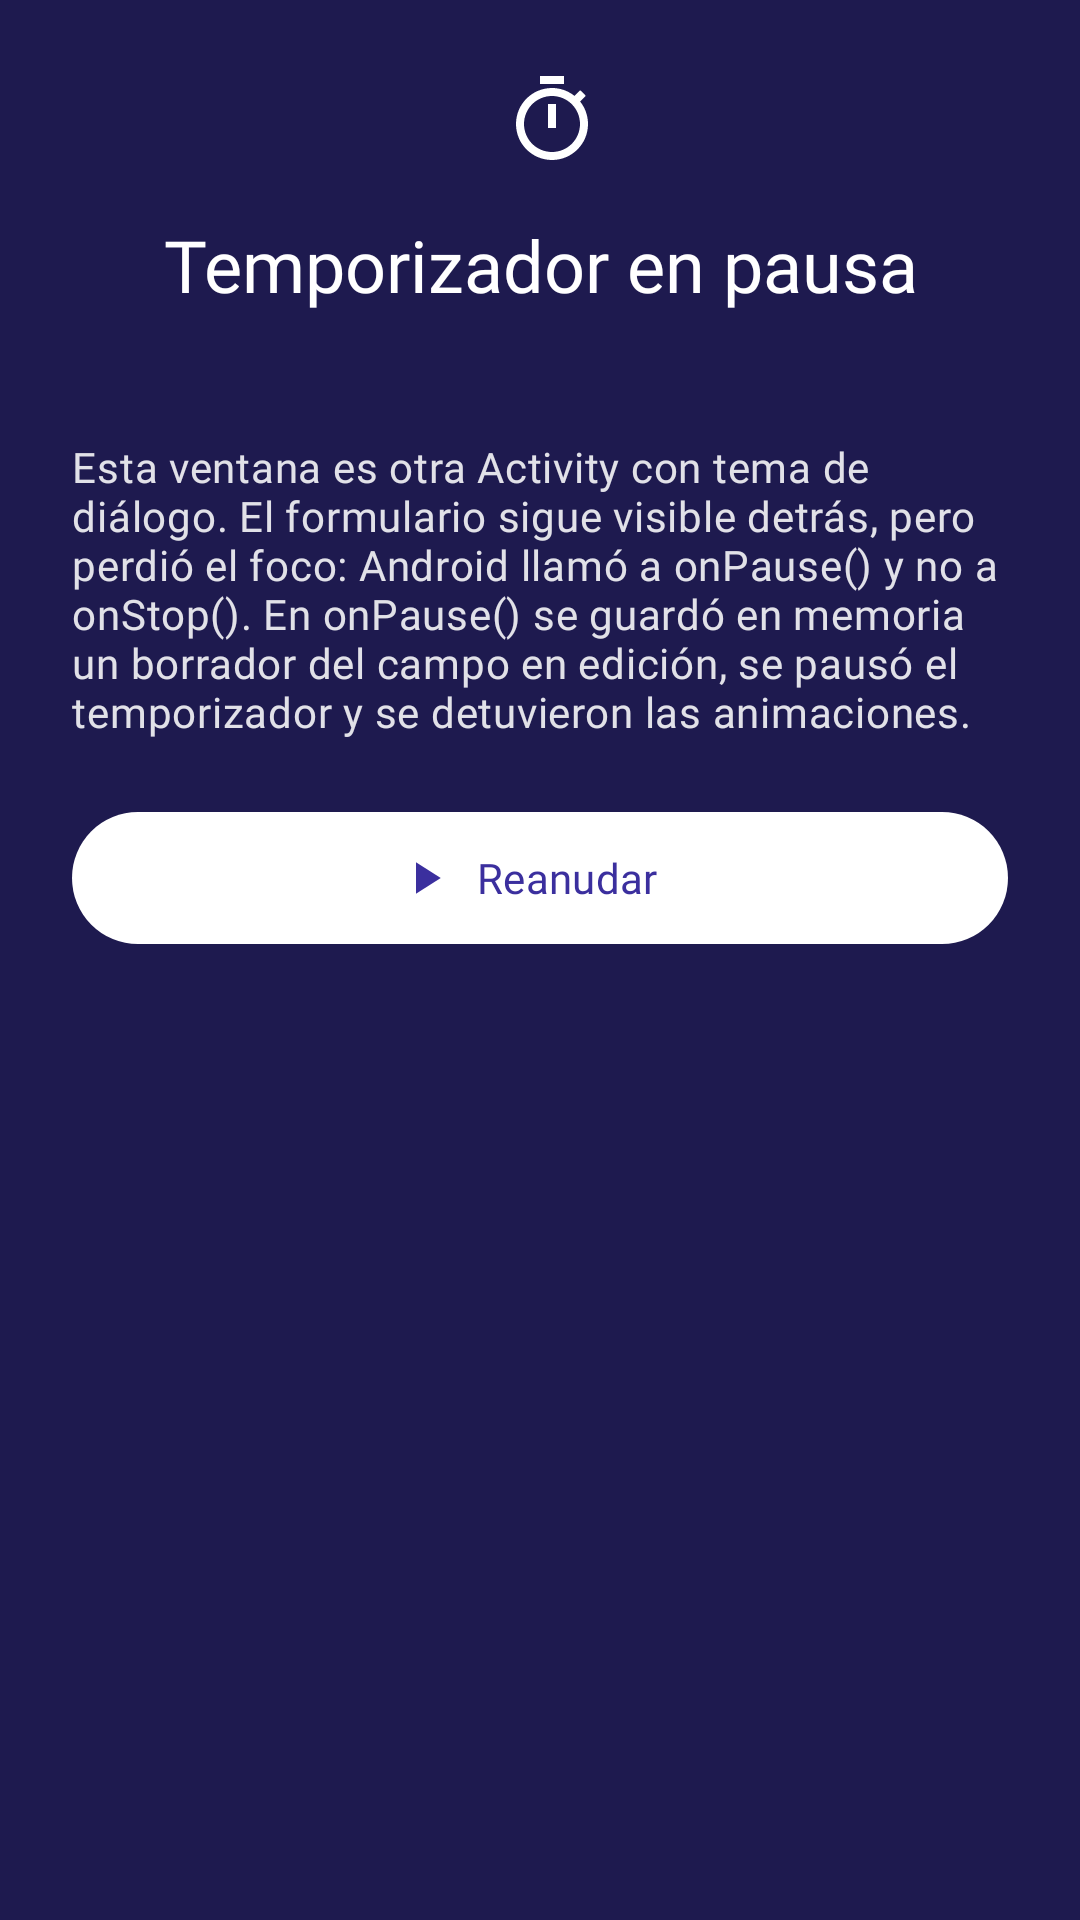

Produce the Android XML layout that renders to this screen, including the resource entries it uses.
<!-- AndroidManifest.xml: application theme Theme.Formulario -->
<!-- res/layout/dialogo_pausa.xml -->
<?xml version="1.0" encoding="utf-8"?>
<LinearLayout xmlns:android="http://schemas.android.com/apk/res/android"
    xmlns:app="http://schemas.android.com/apk/res-auto"
    xmlns:tools="http://schemas.android.com/tools"
    android:layout_width="wrap_content"
    android:layout_height="wrap_content"
    android:minWidth="300dp"
    android:orientation="vertical"
    android:paddingStart="24dp"
    android:paddingTop="24dp"
    android:paddingEnd="16dp"
    android:paddingBottom="16dp">

    <ImageView
        android:layout_width="32dp"
        android:layout_height="32dp"
        android:layout_gravity="center_horizontal"
        android:importantForAccessibility="no"
        android:src="@drawable/ic_timer"
        app:tint="?attr/colorPrimary" />

    <TextView
        android:layout_width="match_parent"
        android:layout_height="wrap_content"
        android:layout_marginTop="16dp"
        android:layout_marginEnd="8dp"
        android:gravity="center_horizontal"
        android:text="@string/dialogo_pausa_titulo"
        android:textAppearance="?attr/textAppearanceHeadlineSmall"
        android:textColor="?attr/colorOnSurface" />

    <TextView
        android:id="@+id/tvTiempo"
        android:layout_width="match_parent"
        android:layout_height="wrap_content"
        android:layout_marginTop="4dp"
        android:layout_marginEnd="8dp"
        android:fontFeatureSettings="tnum"
        android:gravity="center_horizontal"
        android:textAppearance="?attr/textAppearanceTitleMedium"
        android:textColor="?attr/colorPrimary"
        tools:text="Quedan 14:32" />

    <TextView
        android:layout_width="match_parent"
        android:layout_height="wrap_content"
        android:layout_marginTop="16dp"
        android:layout_marginEnd="8dp"
        android:text="@string/dialogo_pausa_explicacion"
        android:textAppearance="?attr/textAppearanceBodyMedium"
        android:textColor="?attr/colorOnSurfaceVariant" />

    
    <com.google.android.material.button.MaterialButton
        android:id="@+id/btnReanudar"
        style="@style/Widget.Formulario.BotonPrincipal"
        android:layout_width="match_parent"
        android:layout_height="wrap_content"
        android:layout_marginTop="20dp"
        android:layout_marginEnd="8dp"
        android:text="@string/reanudar"
        app:icon="@drawable/ic_play"
        app:iconGravity="textStart" />
</LinearLayout>
<!-- resources referenced by this layout -->
<resources>
  <string name="dialogo_pausa_explicacion">Esta ventana es otra Activity con tema de diálogo. El formulario sigue visible detrás, pero perdió el foco: Android llamó a onPause() y no a onStop(). En onPause() se guardó en memoria un borrador del campo en edición, se pausó el temporizador y se detuvieron las animaciones.</string>
  <string name="dialogo_pausa_titulo">Temporizador en pausa</string>
  <string name="reanudar">Reanudar</string>
  <style name="Widget.Formulario.BotonPrincipal" parent="Widget.Material3.Button.Icon">
          <item name="android:minHeight">52dp</item>
          <item name="android:textAppearance">@style/TextAppearance.Formulario.LabelLarge</item>
      </style>
  <style name="TextAppearance.Formulario.LabelLarge" parent="TextAppearance.Material3.LabelLarge">
          <item name="fontFamily">@font/quicksand_semibold</item>
          <item name="android:fontFamily">@font/quicksand_semibold</item>
      </style>
  <color name="blanco">#FFFFFF</color>
  <color name="indigo">#3B2F9E</color>
  <color name="blanco_pista">#33FFFFFF</color>
  <color name="lavanda">#D6D0FF</color>
  <color name="indigo_profundo">#1E1A4F</color>
  <color name="blanco_secundario">#DEFFFFFF</color>
  <color name="blanco_borde">#8CFFFFFF</color>
  <color name="blanco_borde_suave">#40FFFFFF</color>
  <color name="error_claro">#FFB4C4</color>
  <color name="sobre_error">#5C0A22</color>
  <color name="lavanda_clara">#F3F0FF</color>
  <color name="indigo_medio">#5B4BD6</color>
  <style name="TextAppearance.Formulario.HeadlineSmall" parent="TextAppearance.Material3.HeadlineSmall">
          <item name="fontFamily">@font/quicksand_bold</item>
          <item name="android:fontFamily">@font/quicksand_bold</item>
      </style>
  <style name="TextAppearance.Formulario.TitleLarge" parent="TextAppearance.Material3.TitleLarge">
          <item name="fontFamily">@font/quicksand_bold</item>
          <item name="android:fontFamily">@font/quicksand_bold</item>
      </style>
  <style name="TextAppearance.Formulario.TitleMedium" parent="TextAppearance.Material3.TitleMedium">
          <item name="fontFamily">@font/quicksand_semibold</item>
          <item name="android:fontFamily">@font/quicksand_semibold</item>
      </style>
  <style name="TextAppearance.Formulario.TitleSmall" parent="TextAppearance.Material3.TitleSmall">
          <item name="fontFamily">@font/quicksand_semibold</item>
          <item name="android:fontFamily">@font/quicksand_semibold</item>
      </style>
  <style name="TextAppearance.Formulario.LabelMedium" parent="TextAppearance.Material3.LabelMedium">
          <item name="fontFamily">@font/quicksand_semibold</item>
          <item name="android:fontFamily">@font/quicksand_semibold</item>
      </style>
  <style name="TextAppearance.Formulario.LabelSmall" parent="TextAppearance.Material3.LabelSmall">
          <item name="fontFamily">@font/quicksand_semibold</item>
          <item name="android:fontFamily">@font/quicksand_semibold</item>
      </style>
  <style name="TextAppearance.Formulario.BodyLarge" parent="TextAppearance.Material3.BodyLarge">
          <item name="fontFamily">@font/quicksand_regular</item>
          <item name="android:fontFamily">@font/quicksand_regular</item>
      </style>
  <style name="TextAppearance.Formulario.BodyMedium" parent="TextAppearance.Material3.BodyMedium">
          <item name="fontFamily">@font/quicksand_regular</item>
          <item name="android:fontFamily">@font/quicksand_regular</item>
      </style>
  <style name="TextAppearance.Formulario.BodySmall" parent="TextAppearance.Material3.BodySmall">
          <item name="fontFamily">@font/quicksand_light</item>
          <item name="android:fontFamily">@font/quicksand_light</item>
      </style>
</resources>
